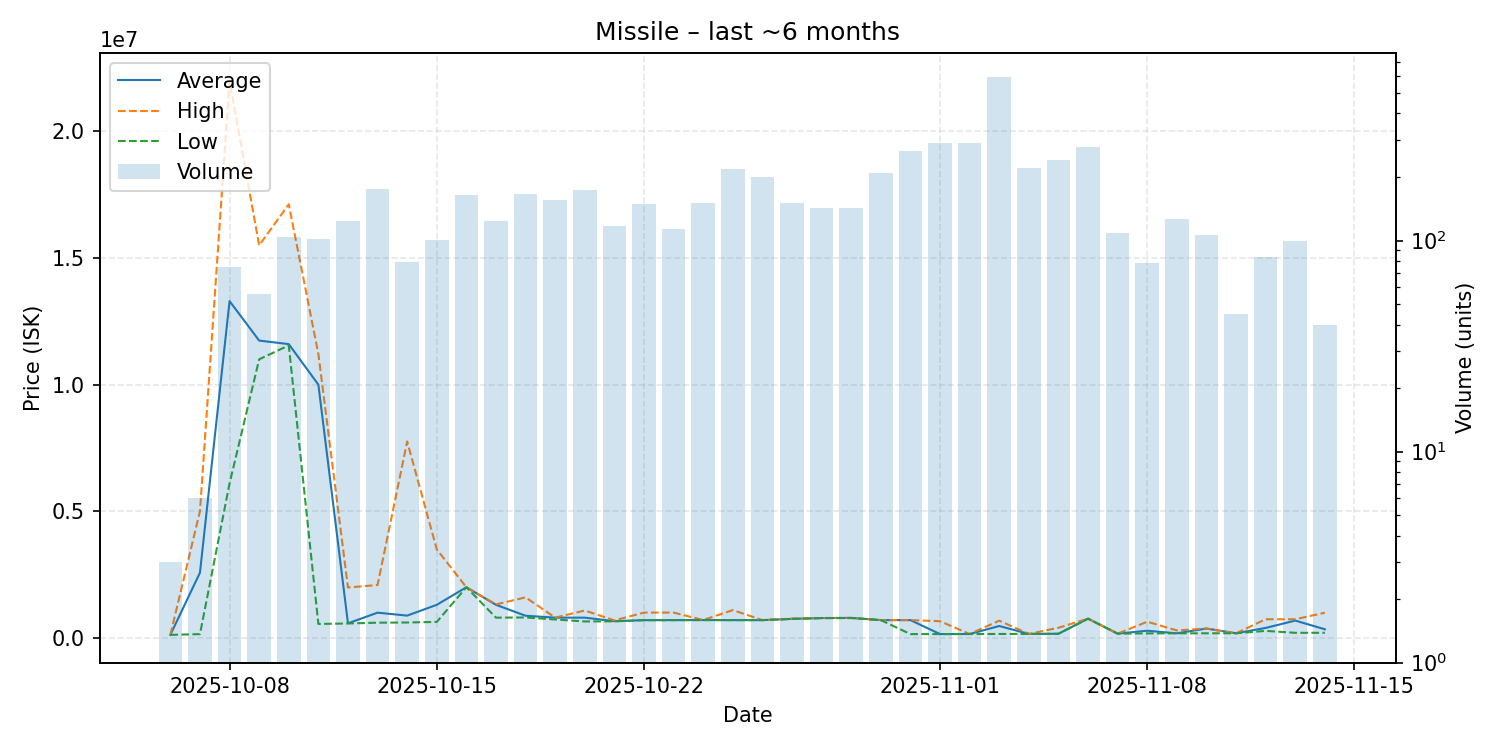

Data behind this chart, as committed beside it:
date, average, highest, lowest, order_count, volume
2025-10-06, 120000, 120000, 120000, 1, 3
2025-10-07, 2575050, 5000000, 150100, 2, 6
2025-10-08, 13297653, 22000000, 6100000, 31, 75
2025-10-09, 11739339, 15500000, 11000000, 20, 56
2025-10-10, 11600000, 17120000, 11550000, 44, 104
2025-10-11, 10000000, 11210000, 551600, 43, 102
2025-10-12, 576000, 1990000, 570000, 41, 124
2025-10-13, 997000, 2090000, 601100, 56, 176
2025-10-14, 880356, 7755000, 608500, 26, 79
2025-10-15, 1307000, 3495000, 632000, 34, 101
2025-10-16, 2000000, 2000000, 2000000, 55, 164
2025-10-17, 1307000, 1323000, 800300, 40, 124
2025-10-18, 875000, 1601000, 807200, 61, 167
2025-10-19, 800400, 801400, 727550, 47, 155
2025-10-20, 800000, 1083000, 650300, 59, 173
2025-10-21, 660000, 690000, 655000, 45, 117
2025-10-22, 701200, 999800, 700000, 49, 149
2025-10-23, 702400, 1000000, 701300, 36, 113
2025-10-24, 705200, 705500, 705100, 48, 150
2025-10-25, 702500, 1098000, 702300, 56, 218
2025-10-26, 702600, 703000, 702500, 66, 201
2025-10-27, 751300, 761200, 750100, 48, 151
2025-10-28, 783200, 785600, 783100, 35, 142
2025-10-29, 790600, 790700, 783200, 51, 142
2025-10-30, 703400, 704000, 703300, 67, 209
2025-10-31, 703000, 703200, 151100, 82, 266
2025-11-01, 152000, 660000, 151400, 64, 289
2025-11-02, 153600, 154000, 153500, 82, 289
2025-11-03, 470000, 680000, 155400, 125, 594
2025-11-04, 158200, 158300, 157900, 64, 221
2025-11-05, 164000, 400000, 162800, 54, 242
2025-11-06, 760000, 760000, 760000, 37, 276
2025-11-07, 168000, 168200, 167300, 27, 108
2025-11-08, 284358, 640000, 179100, 23, 78
2025-11-09, 181500, 295000, 180900, 33, 126
2025-11-10, 369900, 370000, 182000, 26, 106
2025-11-11, 182753, 182950, 182600, 12, 45
2025-11-12, 394429, 737300, 278000, 22, 84
2025-11-13, 684041, 737100, 201300, 19, 100
2025-11-14, 340970, 994000, 202200, 11, 40
